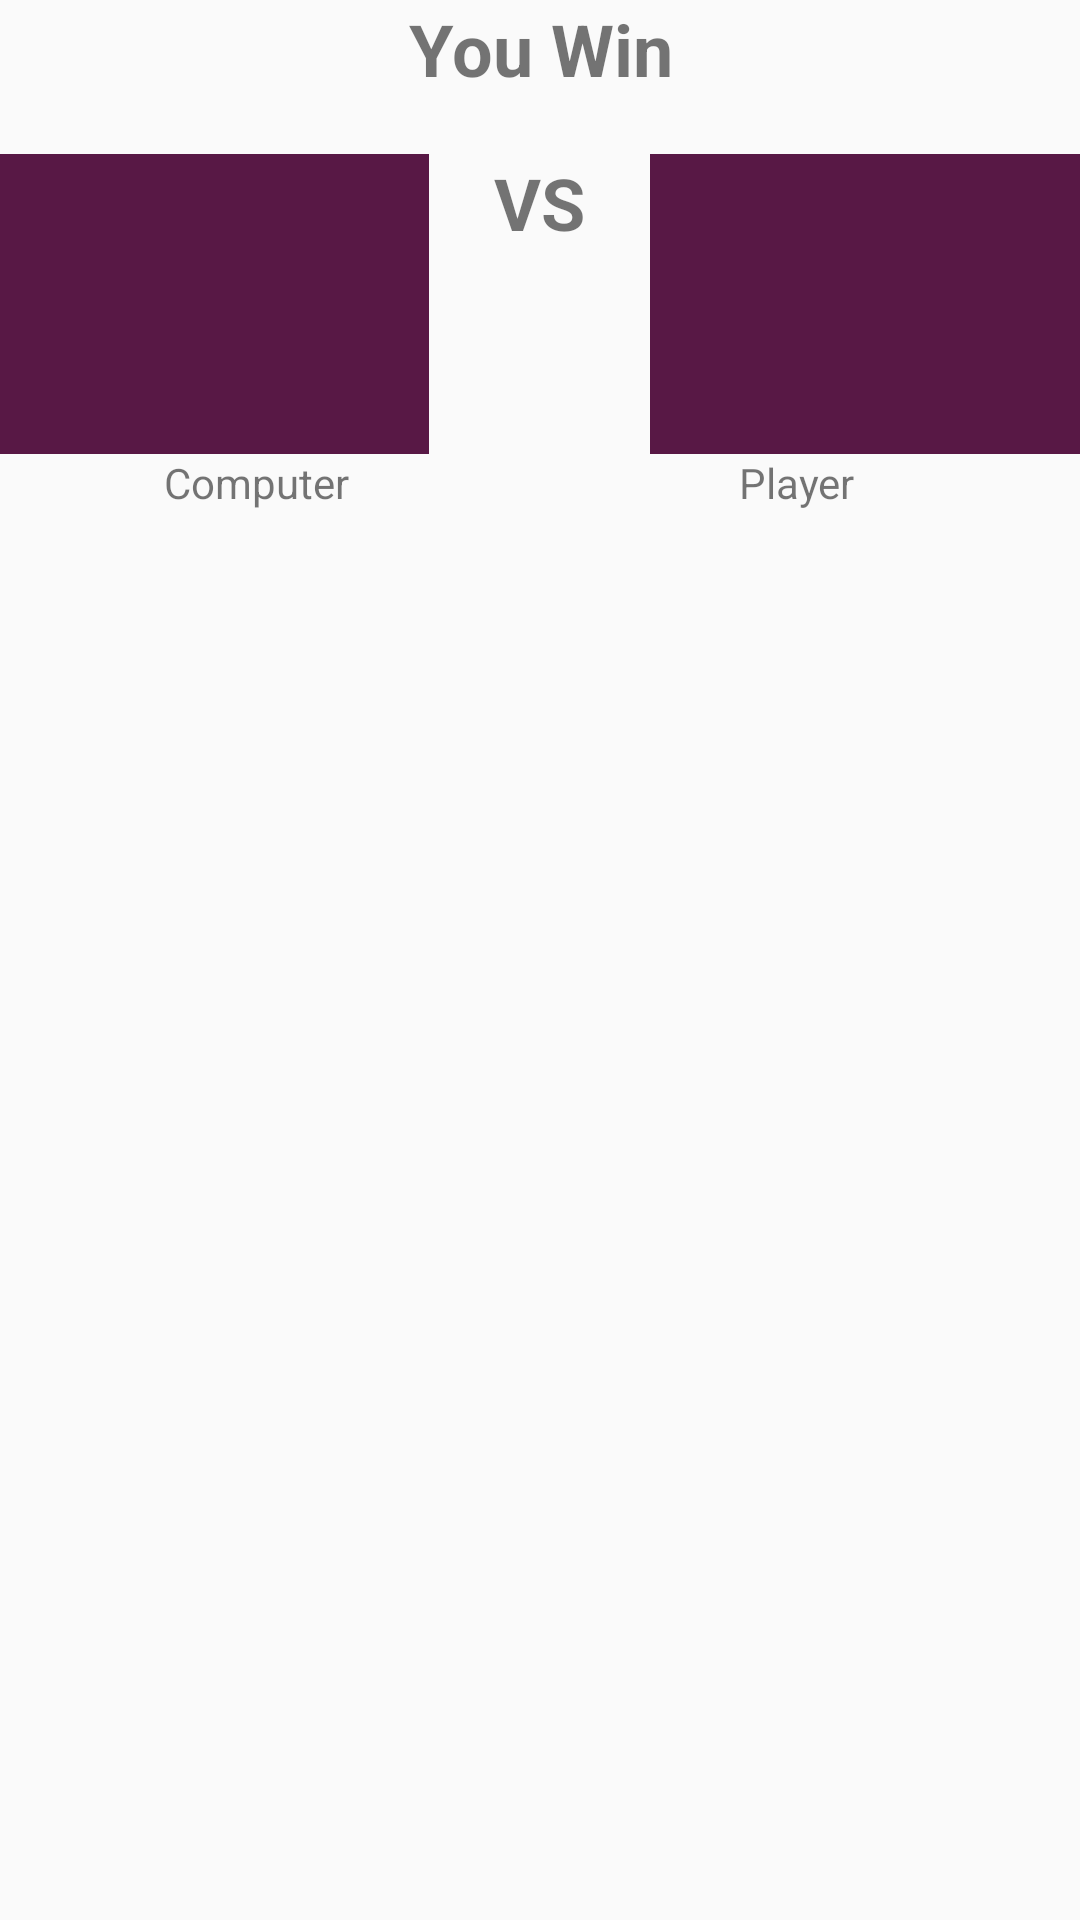

Write the Android layout XML for this screen, with the resource values it uses.
<!-- AndroidManifest.xml: application theme AppTheme -->
<!-- res/layout/history_item.xml -->
<?xml version="1.0" encoding="utf-8"?>
<LinearLayout xmlns:android="http://schemas.android.com/apk/res/android"
    xmlns:app="http://schemas.android.com/apk/res-auto"
    android:layout_width="match_parent"
    android:layout_height="wrap_content"
    android:layout_marginLeft="20dp"
    android:layout_marginRight="20dp"
    android:orientation="vertical"
    android:layout_marginTop="10dp"
    android:layout_marginBottom="20dp">

    <TextView
        android:id="@+id/tvStatus"
        android:layout_width="match_parent"
        android:layout_height="wrap_content"
        android:text="You Win"
        android:textAlignment="center"
        android:textSize="24sp"
        android:textStyle="bold" />

    <TextView
        android:id="@+id/tvDate"
        android:layout_width="match_parent"
        android:layout_height="wrap_content"
        android:textAlignment="center" />

    <LinearLayout
        android:layout_width="match_parent"
        android:layout_height="wrap_content"
        android:orientation="horizontal">

        <ImageView
            android:id="@+id/ivComputer"
            android:layout_width="100dp"
            android:layout_height="100dp"
            android:layout_weight="1"
            android:background="@color/colorPrimary"
            app:srcCompat="@drawable/paper" />

        <TextView
            android:id="@+id/tvVs"
            android:layout_width="wrap_content"
            android:layout_height="wrap_content"
            android:layout_weight="1"
            android:fontFamily="sans-serif"
            android:text="VS"
            android:textAlignment="center"
            android:textSize="24sp"
            android:textStyle="bold" />

        <ImageView
            android:id="@+id/ivYou"
            android:layout_width="100dp"
            android:layout_height="100dp"
            android:layout_weight="1"
            android:background="@color/colorPrimary"
            app:srcCompat="@drawable/paper" />
    </LinearLayout>

    <LinearLayout
        android:layout_width="match_parent"
        android:layout_height="wrap_content"
        android:layout_weight="1"
        android:orientation="horizontal">

        <TextView
            android:id="@+id/tvComputer"
            android:layout_width="20dp"
            android:layout_height="wrap_content"
            android:layout_weight="1"
            android:text="Computer"
            android:textAlignment="center" />

        <TextView
            android:id="@+id/tvUser"
            android:layout_width="wrap_content"
            android:layout_height="wrap_content"
            android:layout_weight="1"
            android:autoText="false"
            android:text="Player"
            android:textAlignment="center" />
    </LinearLayout>
</LinearLayout>
<!-- resources referenced by this layout -->
<resources>
  <color name="colorPrimary">#581845</color>
  <style name="AppTheme" parent="Theme.AppCompat.Light.DarkActionBar">
          
          <item name="android:statusBarColor">@color/colorPrimary</item>
          <item name="colorPrimary">@color/colorPrimary</item>
          <item name="colorPrimaryDark">@color/colorPrimaryDark</item>
          <item name="colorAccent">@color/colorAccent</item>
      </style>
  <color name="colorPrimaryDark">#00574B</color>
  <color name="colorAccent">#D81B60</color>
</resources>
